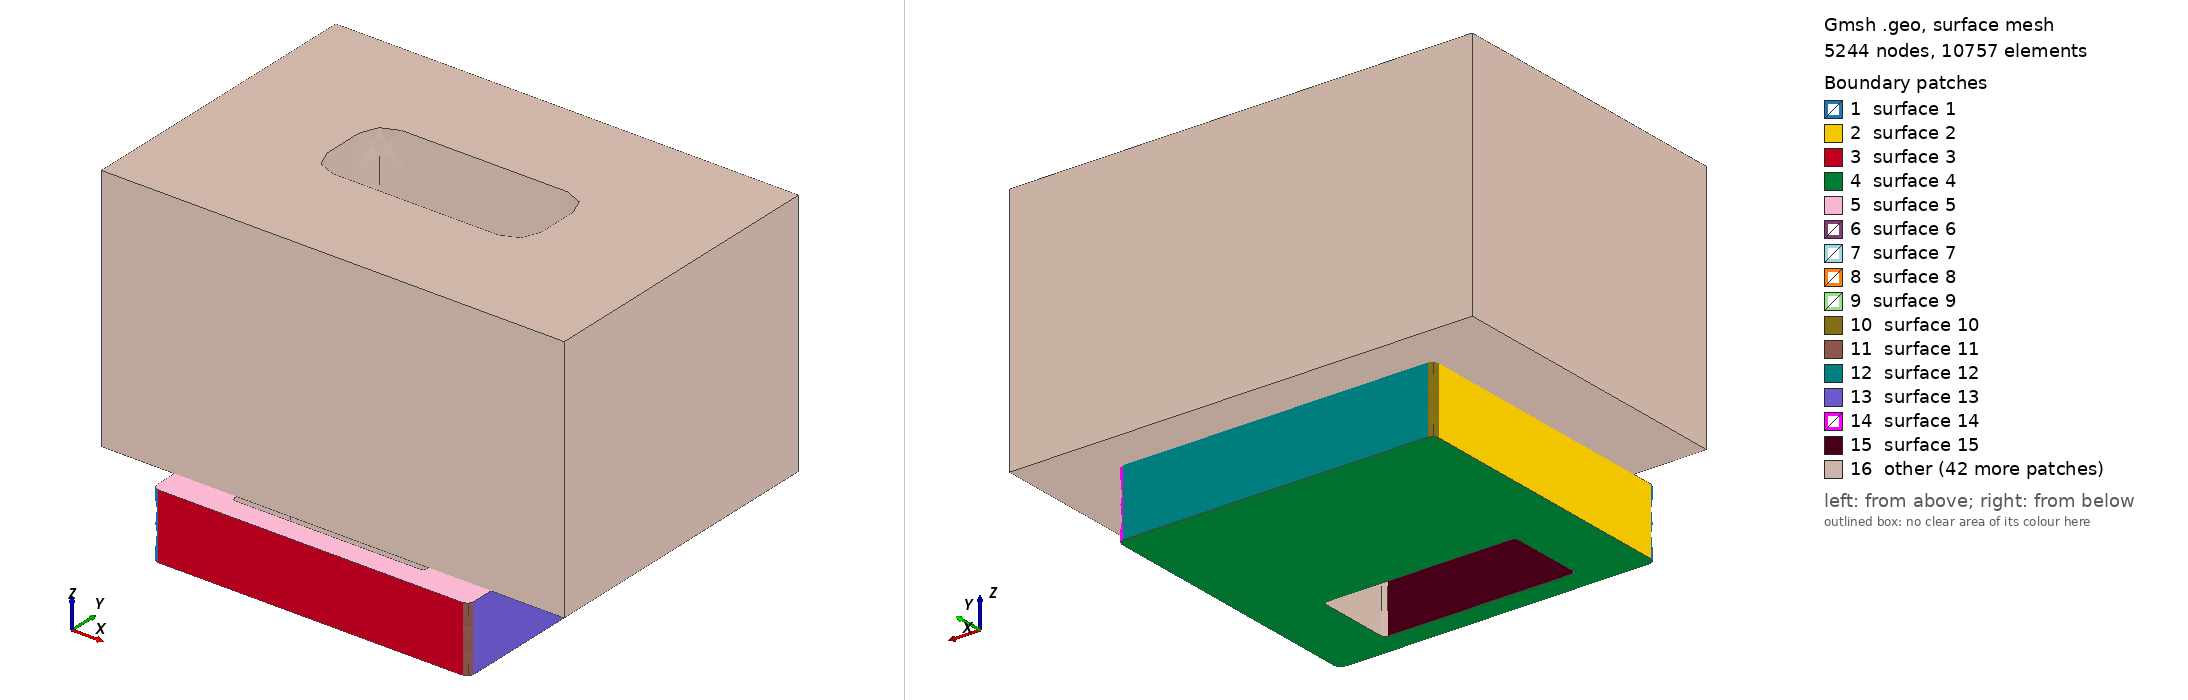

Gmsh geometry script, surface-meshed: 5244 nodes, 10757 surface elements. Boundary patches (legend numbers): 1 surface 1, 2 surface 2, 3 surface 3, 4 surface 4, 5 surface 5, 6 surface 6, 7 surface 7, 8 surface 8, 9 surface 9, 10 surface 10, 11 surface 11, 12 surface 12, 13 surface 13, 14 surface 14, 15 surface 15, 16 other. Left view from above one corner, right view from below the opposite corner. The script declares no physical surfaces, so the legend lists its geometric surfaces. The drawing asked Gmsh for element sizes between 1% and 20% of the model's largest extent; the script's own settings can give other sizes.

=== r2_aligned_node54_2.geo (drawn) ===
SetFactory("OpenCASCADE");
Point(102) = {-130.0, -144.0, 0.0};
Point(103) = {-125.0, -144.0, 0.0};
Point(104) = {-125.0, -149.0, 0.0};
Circle(101) = {102, 103, 104};
Point(106) = {125.0, -149.0, 0.0};
Line(105) = {104, 106};
Point(108) = {125.0, -144.0, 0.0};
Point(109) = {130.0, -144.0, 0.0};
Circle(107) = {106, 108, 109};
Point(111) = {130.0, 83.0, 0.0};
Line(110) = {109, 111};
Point(113) = {125.0, 83.0, 0.0};
Point(114) = {125.0, 88.0, 0.0};
Circle(112) = {111, 113, 114};
Point(116) = {-125.0, 88.0, 0.0};
Line(115) = {114, 116};
Point(118) = {-125.0, 83.0, 0.0};
Point(119) = {-130.0, 83.0, 0.0};
Circle(117) = {116, 118, 119};
Line(120) = {119, 102};
Curve Loop(121) = {101,105,107,110,112,115,117,120};
Plane Surface(122) = {121};
bladeEx[] = Extrude {0,0,54.0} { Surface{122}; };
blade = bladeEx[1];
Point(1124) = {-79.0, -127.5, -1.0};
Point(1125) = {-76.0, -127.5, -1.0};
Point(1126) = {-76.0, -130.5, -1.0};
Circle(1123) = {1124, 1125, 1126};
Point(1128) = {76.0, -130.5, -1.0};
Line(1127) = {1126, 1128};
Point(1130) = {76.0, -127.5, -1.0};
Point(1131) = {79.0, -127.5, -1.0};
Circle(1129) = {1128, 1130, 1131};
Point(1133) = {79.0, -68.5, -1.0};
Line(1132) = {1131, 1133};
Point(1135) = {76.0, -68.5, -1.0};
Point(1136) = {76.0, -65.5, -1.0};
Circle(1134) = {1133, 1135, 1136};
Point(1138) = {-76.0, -65.5, -1.0};
Line(1137) = {1136, 1138};
Point(1140) = {-76.0, -68.5, -1.0};
Point(1141) = {-79.0, -68.5, -1.0};
Circle(1139) = {1138, 1140, 1141};
Line(1142) = {1141, 1124};
Curve Loop(1143) = {1123,1127,1129,1132,1134,1137,1139,1142};
Plane Surface(1144) = {1143};
windowEx[] = Extrude {0,0,56.0} { Surface{1144}; };
window = windowEx[1];
blade_cut[] = BooleanDifference{ Volume{blade}; Delete; }{ Volume{window}; Delete; };
Point(2146) = {-170.0, -78.0, 54.0};
Point(2147) = {-158.0, -78.0, 54.0};
Point(2148) = {-158.0, -90.0, 54.0};
Circle(2145) = {2146, 2147, 2148};
Point(2150) = {158.0, -90.0, 54.0};
Line(2149) = {2148, 2150};
Point(2152) = {158.0, -78.0, 54.0};
Point(2153) = {170.0, -78.0, 54.0};
Circle(2151) = {2150, 2152, 2153};
Point(2155) = {170.0, 78.0, 54.0};
Line(2154) = {2153, 2155};
Point(2157) = {158.0, 78.0, 54.0};
Point(2158) = {158.0, 90.0, 54.0};
Circle(2156) = {2155, 2157, 2158};
Point(2160) = {-158.0, 90.0, 54.0};
Line(2159) = {2158, 2160};
Point(2162) = {-158.0, 78.0, 54.0};
Point(2163) = {-170.0, 78.0, 54.0};
Circle(2161) = {2160, 2162, 2163};
Line(2164) = {2163, 2146};
Curve Loop(2165) = {2145,2149,2151,2154,2156,2159,2161,2164};
Plane Surface(2166) = {2165};
seatEx[] = Extrude {0,0,55.0} { Surface{2166}; };
seat = seatEx[1];
Point(3168) = {-79.0, -27.5, 53.0};
Point(3169) = {-76.0, -27.5, 53.0};
Point(3170) = {-76.0, -30.5, 53.0};
Circle(3167) = {3168, 3169, 3170};
Point(3172) = {76.0, -30.5, 53.0};
Line(3171) = {3170, 3172};
Point(3174) = {76.0, -27.5, 53.0};
Point(3175) = {79.0, -27.5, 53.0};
Circle(3173) = {3172, 3174, 3175};
Point(3177) = {79.0, 31.5, 53.0};
Line(3176) = {3175, 3177};
Point(3179) = {76.0, 31.5, 53.0};
Point(3180) = {76.0, 34.5, 53.0};
Circle(3178) = {3177, 3179, 3180};
Point(3182) = {-76.0, 34.5, 53.0};
Line(3181) = {3180, 3182};
Point(3184) = {-76.0, 31.5, 53.0};
Point(3185) = {-79.0, 31.5, 53.0};
Circle(3183) = {3182, 3184, 3185};
Line(3186) = {3185, 3168};
Curve Loop(3187) = {3167,3171,3173,3176,3178,3181,3183,3186};
Plane Surface(3188) = {3187};
throatEx[] = Extrude {0,0,57.0} { Surface{3188}; };
throat = throatEx[1];
seat_cut[] = BooleanDifference{ Volume{seat}; Delete; }{ Volume{throat}; Delete; };
Box(90000) = {-190.0,-125.0,54.0,380.0,250.0,205};
Point(4190) = {-170.0, -78.0, 53.0};
Point(4191) = {-158.0, -78.0, 53.0};
Point(4192) = {-158.0, -90.0, 53.0};
Circle(4189) = {4190, 4191, 4192};
Point(4194) = {158.0, -90.0, 53.0};
Line(4193) = {4192, 4194};
Point(4196) = {158.0, -78.0, 53.0};
Point(4197) = {170.0, -78.0, 53.0};
Circle(4195) = {4194, 4196, 4197};
Point(4199) = {170.0, 78.0, 53.0};
Line(4198) = {4197, 4199};
Point(4201) = {158.0, 78.0, 53.0};
Point(4202) = {158.0, 90.0, 53.0};
Circle(4200) = {4199, 4201, 4202};
Point(4204) = {-158.0, 90.0, 53.0};
Line(4203) = {4202, 4204};
Point(4206) = {-158.0, 78.0, 53.0};
Point(4207) = {-170.0, 78.0, 53.0};
Circle(4205) = {4204, 4206, 4207};
Line(4208) = {4207, 4190};
Curve Loop(4209) = {4189,4193,4195,4198,4200,4203,4205,4208};
Plane Surface(4210) = {4209};
pocketEx[] = Extrude {0,0,56.0} { Surface{4210}; };
pocket = pocketEx[1];
Point(5212) = {-88.0, -17.0, 53.0};
Point(5213) = {-68.0, -17.0, 53.0};
Point(5214) = {-68.0, -37.0, 53.0};
Circle(5211) = {5212, 5213, 5214};
Point(5216) = {68.0, -37.0, 53.0};
Line(5215) = {5214, 5216};
Point(5218) = {68.0, -17.0, 53.0};
Point(5219) = {88.0, -17.0, 53.0};
Circle(5217) = {5216, 5218, 5219};
Point(5221) = {88.0, 17.0, 53.0};
Line(5220) = {5219, 5221};
Point(5223) = {68.0, 17.0, 53.0};
Point(5224) = {68.0, 37.0, 53.0};
Circle(5222) = {5221, 5223, 5224};
Point(5226) = {-68.0, 37.0, 53.0};
Line(5225) = {5224, 5226};
Point(5228) = {-68.0, 17.0, 53.0};
Point(5229) = {-88.0, 17.0, 53.0};
Circle(5227) = {5226, 5228, 5229};
Line(5230) = {5229, 5212};
Curve Loop(5231) = {5211,5215,5217,5220,5222,5225,5227,5230};
Plane Surface(5232) = {5231};
passageEx[] = Extrude {0,0,207.0} { Surface{5232}; };
passage = passageEx[1];
cast_cut[] = BooleanDifference{ Volume{90000}; Delete; }{ Volume{pocket,passage}; Delete; };
assembly[] = BooleanFragments { Volume{blade_cut[],seat_cut[]}; Delete; } { Volume{cast_cut[]}; Delete; };
Mesh.MeshSizeMax=24.0; Mesh.MeshSizeFromPoints=0; Mesh.MeshSizeFromCurvature=8;
Mesh.MeshSizeExtendFromBoundary=0; Mesh.SecondOrderLinear=1; Mesh.RandomSeed=42;
Field[1]=MathEval; Field[1].F="4.6+(24.0-4.6)*Min(1,Max(Max(0,Abs(x)-89.0),Max(Max(0,Abs(y)-47),Min(Abs(z-54.0),Abs(z-109.0))*.85))/20)"; Background Field=1;
